Image classification data set "data" (ksushrut/Kaggle on GitHub). Class labels (2): benign, malignant.

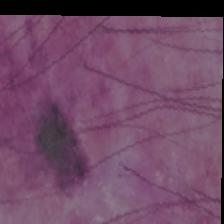
Label: malignant

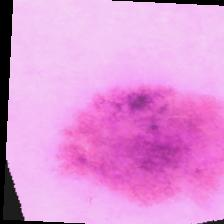
Label: benign

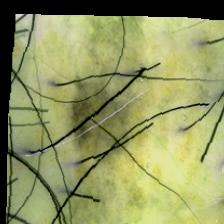
Label: malignant

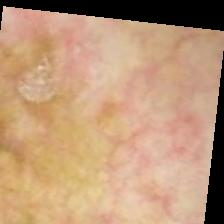
Label: malignant

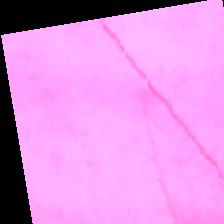
Label: benign

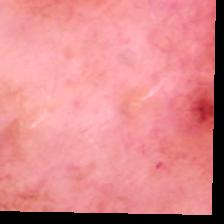
Label: benign
